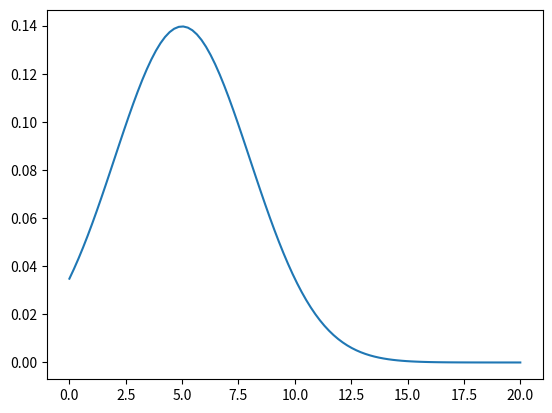

Reproduce this figure in Python.
#!/usr/bin/env python
import numpy as npy
from scipy.stats import truncnorm
import matplotlib.pyplot as plt

radius_threshold = 20
discrete_size = 100

lower_bound=0
upper_bound=radius_threshold

#Defining mean and standard deviation values. 
#In the real system, both of these come from the learnt data. 
mean = 5
sigma = 3

#Converting to a non-zero mean. 
lower_bound = (lower_bound-mean)/sigma
upper_bound = (upper_bound-mean)/sigma

rad_dist = npy.linspace(0,radius_threshold,discrete_size)

prob_dist_func = truncnorm.pdf(rad_dist,lower_bound,upper_bound,mean,sigma)

plt.plot(rad_dist,prob_dist_func)
plt.show()

rad_dist_2 = npy.linspace(0,radius_threshold,discrete_size)
prob_dist_func_2 = truncnorm.pdf(rad_dist_2,lower_bound,upper_bound,mean,sigma)

#Define function that computes the value to be added to the particular point, for a particular object to find, and an alternate object.

#spatial_rel_mean is the array of radius values stored from the learn_spatial_relationships cpp file. 
#spatial_rel_cov is the array of standard deviation values stored from the learn spatial rel cpp file. 

def lookup_value_add(find_obj_index, alt_obj_index, sample_pt, alt_obj_pose, alt_obj_pose_conf):
	#We take inputs as the index of the object that we would like to find, index of the object we are comparing with, 
	#Sample point which we are checking the value of, pose of the alternate object, and confidence of detection of the alternate object. 

	#The mean radius and standard deviation are defined pairwise, so we look up this data. 
	mean_rad_obj = spatial_rel_mean[find_obj_index][alt_obj_index]
	dev_rad_obj = spatial_rel_dev[find_obj_index][alt_obj_index]

	lower_bound_calc = (lower_bound - mean_rad_obj) / dev_rad_obj
	upper_bound_calc = (upper_bound - mean_rad_obj) / dev_rad_obj

	prob_dist_func = truncnorm.pdf(rad_dist,lower_bound_calc,upper_bound_calc,mean_rad_obj,dev_rad_obj)

	##Calculate radius as norm of sample point minus the alt_obj_pose 
	#radius_val = 

	#Must calculate the radius bucket that this particular location falls into. 
	for i in range(0,discrete_size-1):
		if (radius_val>rad_dist[i]) and (radius_val<rad_dist[i+1]):
			bucket = i

	value_add = alt_obj_pose_conf * prob_dist_func(bucket)
	return value_add




